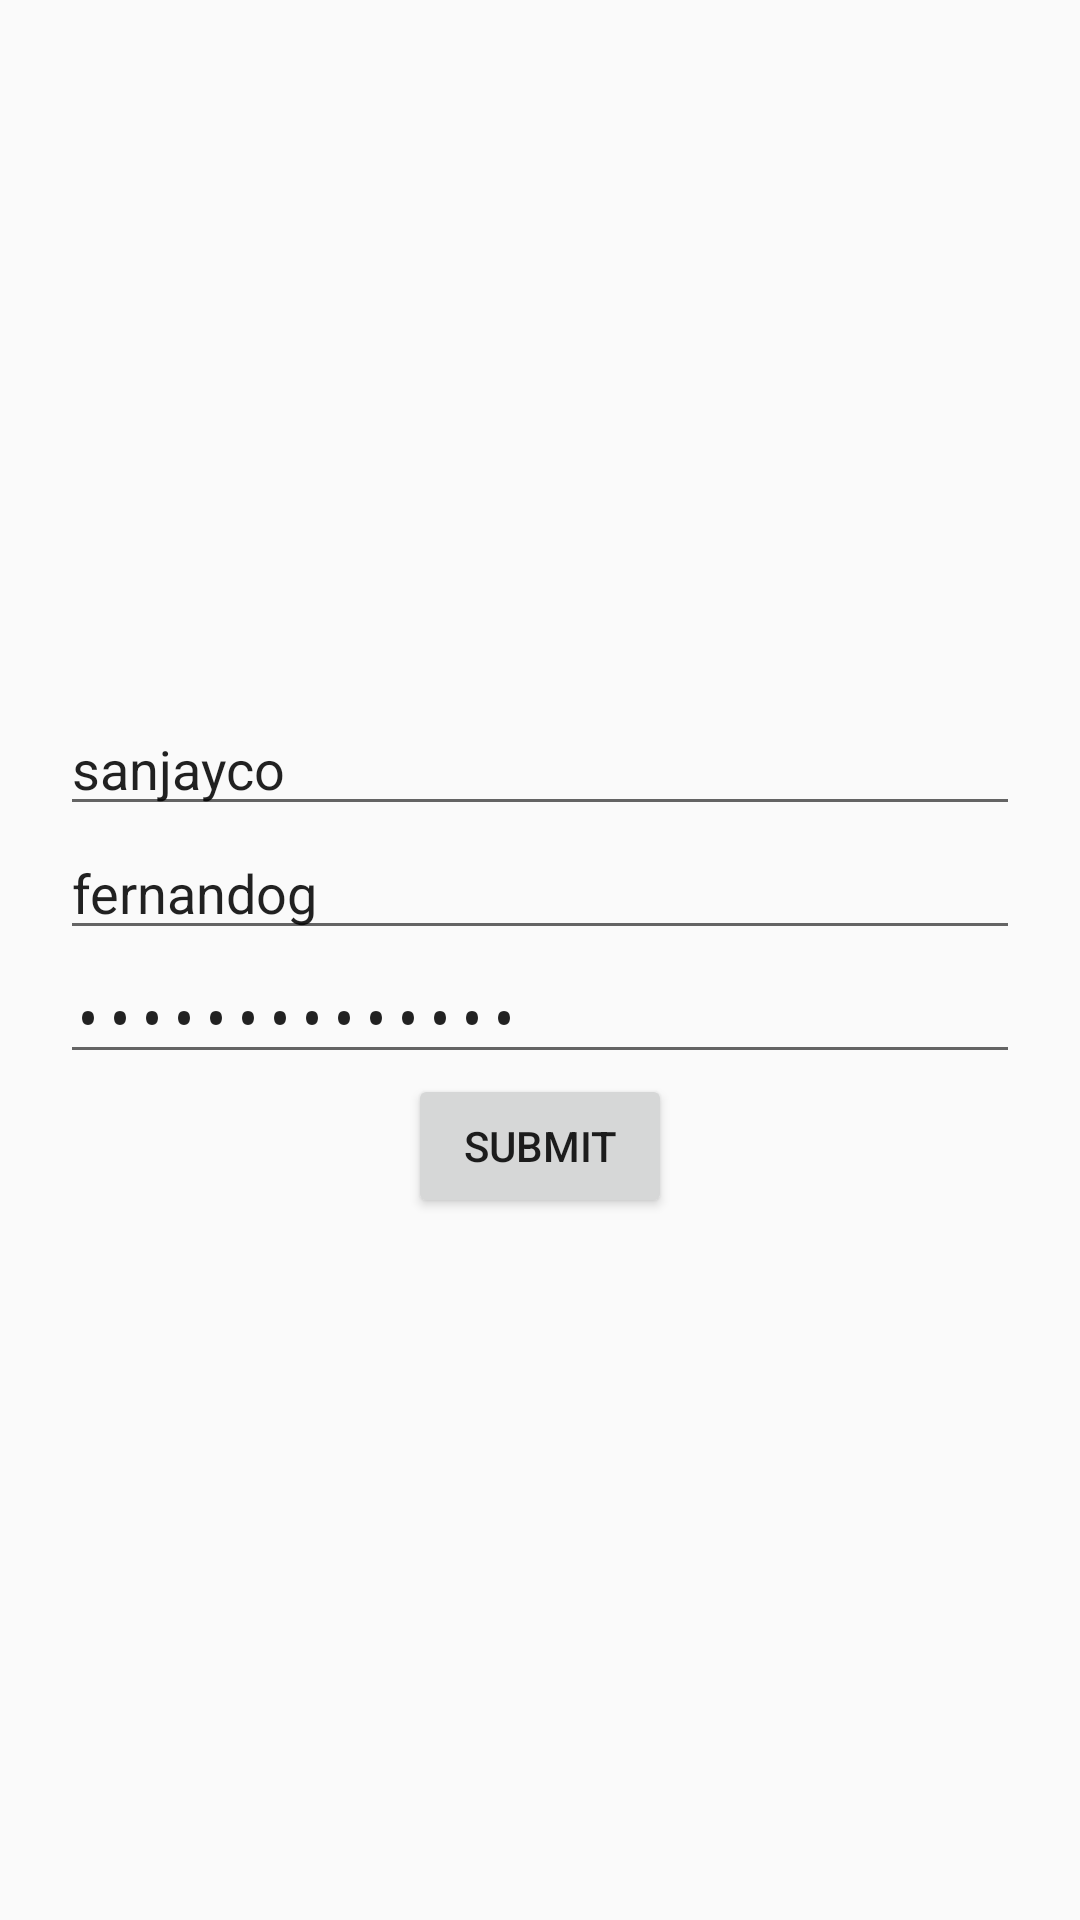

This screen was rendered from an Android layout file. Write that file and the resources it references.
<!-- AndroidManifest.xml: application theme AppTheme -->
<!-- res/layout/activity_main.xml -->
<?xml version="1.0" encoding="utf-8"?>
<android.support.constraint.ConstraintLayout xmlns:android="http://schemas.android.com/apk/res/android"
    xmlns:app="http://schemas.android.com/apk/res-auto"
    xmlns:tools="http://schemas.android.com/tools"
    android:layout_width="match_parent"
    android:layout_height="match_parent"
    tools:context=".MainActivity">

    <LinearLayout
        android:layout_width="match_parent"
        android:layout_height="match_parent"
        android:layout_marginLeft="20dp"
        android:layout_marginRight="20dp"
        android:gravity="center"
        android:orientation="vertical">

        <EditText
            android:id="@+id/et_companyId"
            android:layout_width="match_parent"
            android:layout_height="wrap_content"
            android:inputType="text"
            android:maxLength="15"
            android:text="sanjayco"
            android:hint="@string/companyId"
            tools:ignore="MissingConstraints" />

        <EditText
            android:id="@+id/et_userId"
            android:layout_width="match_parent"
            android:layout_height="wrap_content"
            android:inputType="textPersonName"
            android:hint="@string/userId"
            android:text="fernandog"
            android:maxLength="15"
            tools:ignore="MissingConstraints" />

        <EditText
            android:id="@+id/et_password"
            android:layout_width="match_parent"
            android:layout_height="wrap_content"
            android:inputType="textPassword"
            android:maxLength="15"
            android:text="AndroidTest123"
            android:hint="@string/password"
            tools:ignore="MissingConstraints" />

        <Button
            android:id="@+id/bt_Submit"
            android:layout_width="wrap_content"
            android:layout_height="wrap_content"
            android:text="@string/submit"
            tools:ignore="MissingConstraints" />

    </LinearLayout>

</android.support.constraint.ConstraintLayout>
<!-- resources referenced by this layout -->
<resources>
  <string name="companyId">Company ID</string>
  <string name="password">Password</string>
  <string name="submit">Submit</string>
  <string name="userId">User ID</string>
  <style name="AppTheme" parent="Theme.AppCompat.Light.DarkActionBar">
          
          <item name="colorPrimary">@color/colorPrimary</item>
          <item name="colorPrimaryDark">@color/colorPrimaryDark</item>
          <item name="colorAccent">@color/colorAccent</item>
      </style>
  <!-- not gathered from this repository: default colours our renderer supplied (Android Studio template values) -->
  <color name="colorPrimary">#FF6200EE</color>
  <color name="colorPrimaryDark">#FF3700B3</color>
  <color name="colorAccent">#FF03DAC5</color>
</resources>
